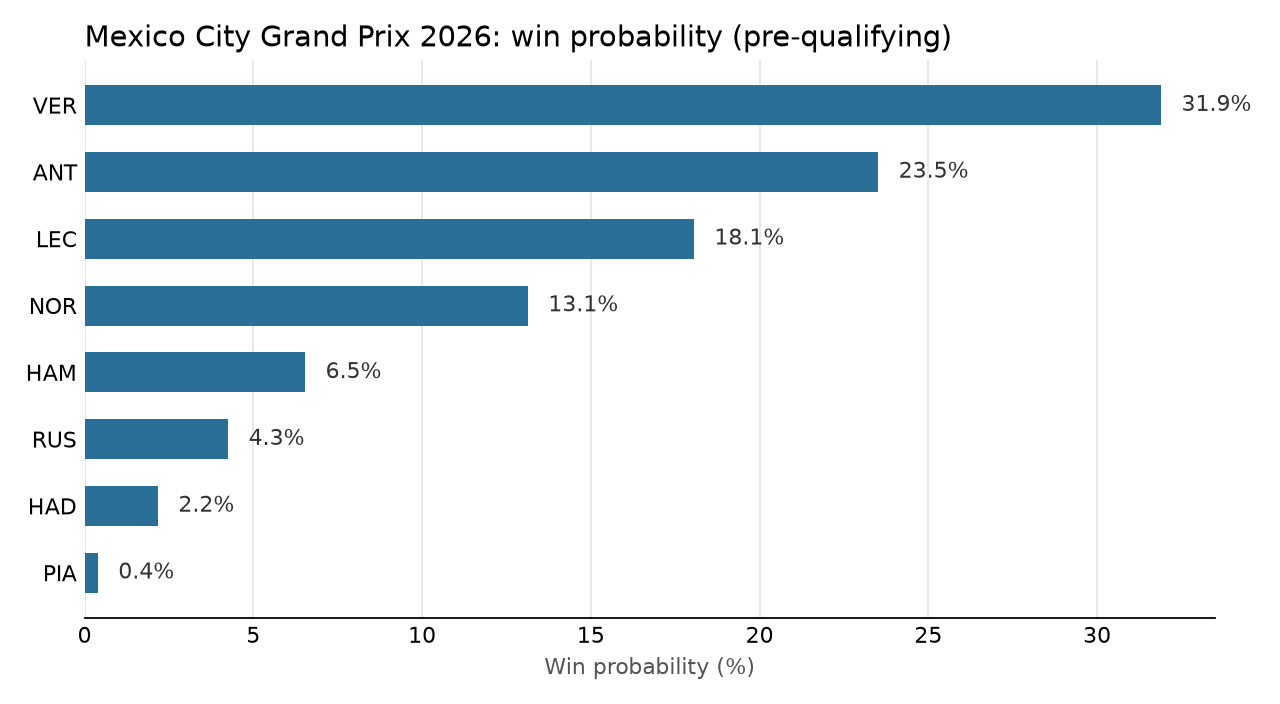

The table this chart was drawn from, first rows:
code, team, win, podium, points, exp_points, median_pos
VER, red_bull, 0.3190, 0.6736, 0.8766, 16.03, 2
ANT, mercedes, 0.2352, 0.6020, 0.8832, 14.84, 3
LEC, ferrari, 0.1806, 0.5392, 0.8682, 13.74, 3
NOR, mclaren, 0.1314, 0.4594, 0.8494, 12.49, 4
HAM, ferrari, 0.0654, 0.3052, 0.8882, 10.94, 5
RUS, mercedes, 0.0426, 0.2436, 0.8800, 10.02, 5
HAD, red_bull, 0.0218, 0.1380, 0.8754, 8.541, 6
PIA, mclaren, 0.0040, 0.0376, 0.8560, 6.177, 7
LAW, rb, 0.0000, 0.0014, 0.8606, 3.249, 8
LIN, rb, 0.0000, 0.0000, 0.5434, 1.383, 10
GAS, alpine, 0.0000, 0.0000, 0.4720, 1.171, 11
HUL, audi, 0.0000, 0.0000, 0.4106, 0.9598, 11
COL, alpine, 0.0000, 0.0000, 0.3212, 0.6872, 12
BEA, haas, 0.0000, 0.0000, 0.1756, 0.3444, 13
BOR, audi, 0.0000, 0.0000, 0.1274, 0.2416, 13
OCO, haas, 0.0000, 0.0000, 0.0744, 0.1296, 14
ALO, aston_martin, 0.0000, 0.0000, 0.0170, 0.0254, 16
STR, aston_martin, 0.0000, 0.0000, 0.0110, 0.0186, 17
SAI, williams, 0.0000, 0.0000, 0.0058, 0.0070, 17
ALB, williams, 0.0000, 0.0000, 0.0020, 0.0032, 18
PER, cadillac, 0.0000, 0.0000, 0.0012, 0.0012, 18
BOT, cadillac, 0.0000, 0.0000, 0.0008, 0.0010, 19
